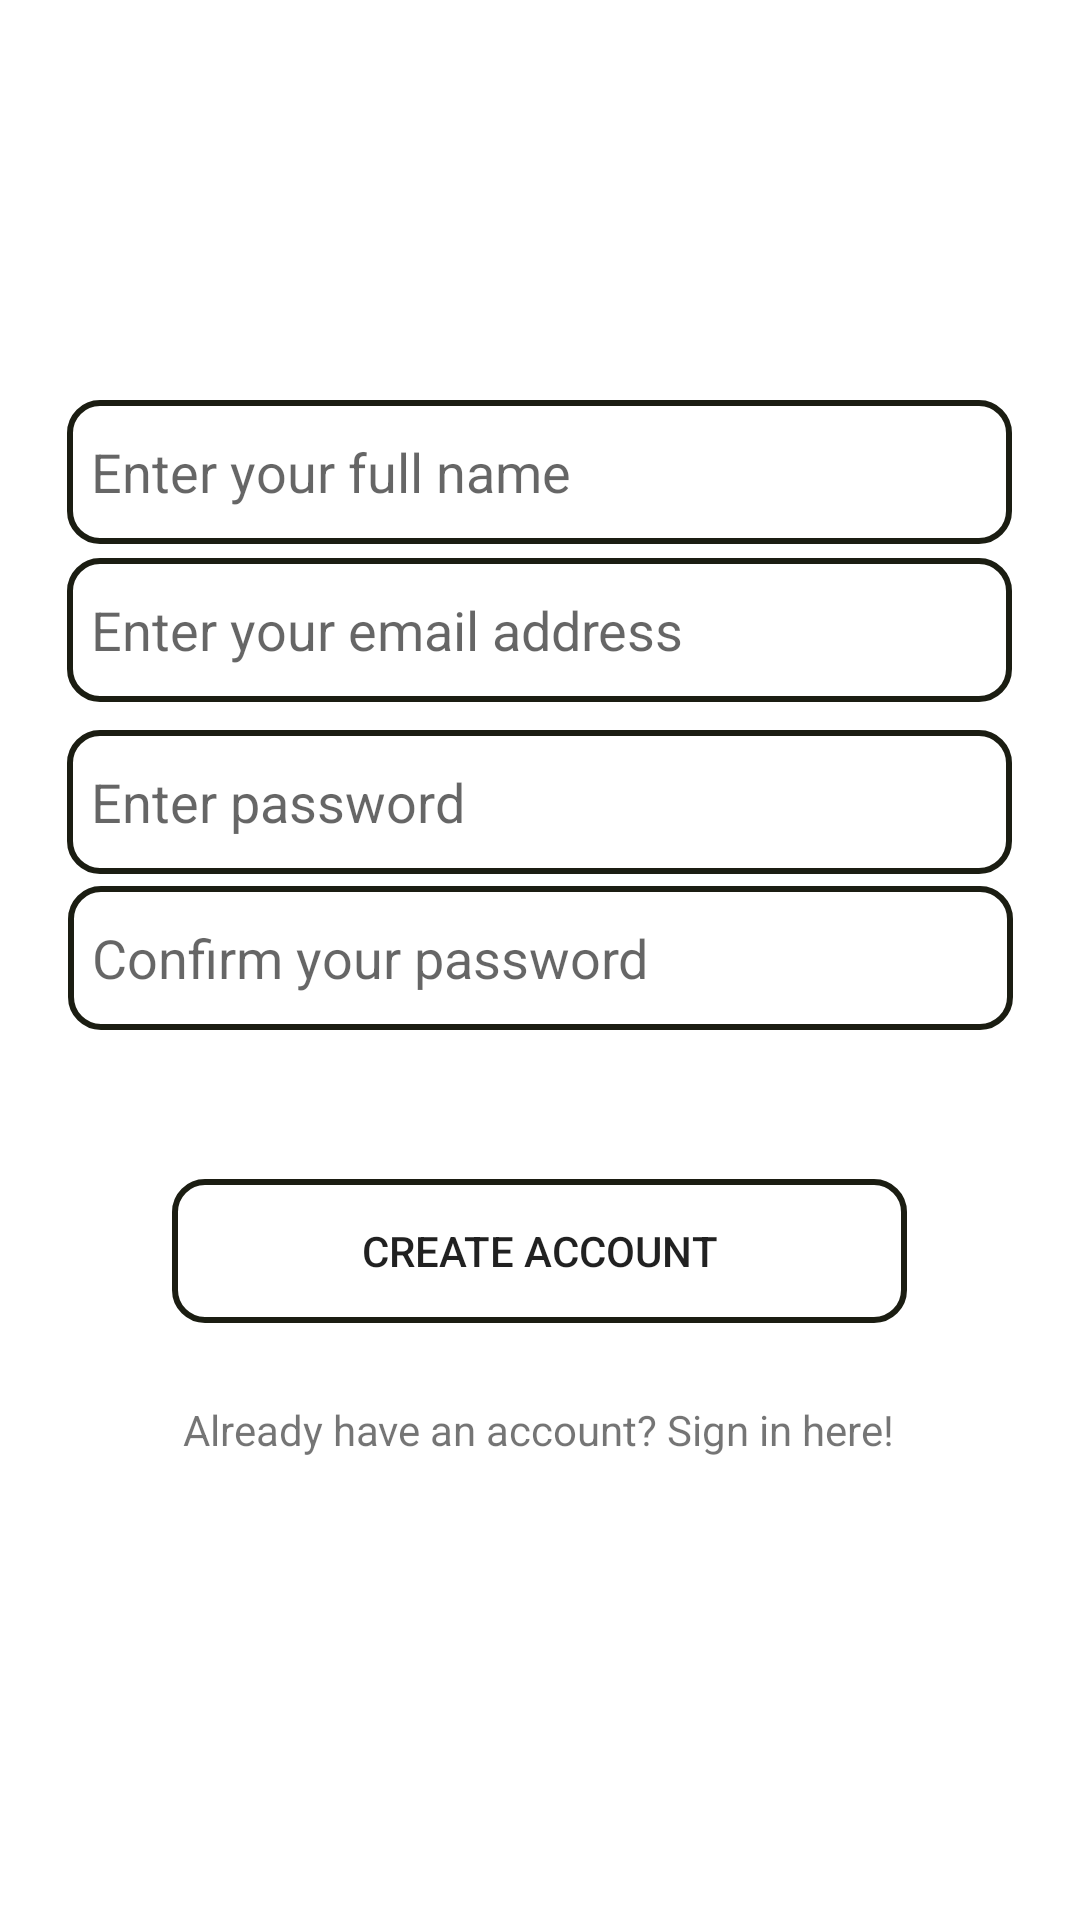

Android layout source for this screen:
<!-- AndroidManifest.xml: application theme Theme.Kutravel -->
<!-- res/layout/activity_create_account.xml -->
<?xml version="1.0" encoding="utf-8"?>
<androidx.constraintlayout.widget.ConstraintLayout xmlns:android="http://schemas.android.com/apk/res/android"
    xmlns:app="http://schemas.android.com/apk/res-auto"
    xmlns:tools="http://schemas.android.com/tools"
    android:layout_width="match_parent"
    android:layout_height="match_parent"
    tools:context=".ui.CreateAccountActivity">

    <EditText
        android:id="@+id/editTextEmailSignup"
        android:layout_width="wrap_content"
        android:layout_height="48dp"
        android:background="@drawable/edit_text_bg"
        android:ems="15"
        android:hint="Enter your email address"
        android:inputType="textEmailAddress"
        android:padding="8dp"
        app:layout_constraintBottom_toBottomOf="parent"
        app:layout_constraintEnd_toEndOf="parent"
        app:layout_constraintHorizontal_bias="0.497"
        app:layout_constraintStart_toStartOf="parent"
        app:layout_constraintTop_toTopOf="parent"
        app:layout_constraintVertical_bias="0.314" />

    <EditText
        android:id="@+id/editTextNameSignup"
        android:layout_width="wrap_content"
        android:layout_height="48dp"
        android:background="@drawable/edit_text_bg"
        android:ems="15"
        android:hint="Enter your full name"
        android:inputType="textPersonName"
        android:padding="8dp"
        app:layout_constraintBottom_toBottomOf="parent"
        app:layout_constraintEnd_toEndOf="parent"
        app:layout_constraintHorizontal_bias="0.497"
        app:layout_constraintStart_toStartOf="parent"
        app:layout_constraintTop_toTopOf="parent"
        app:layout_constraintVertical_bias="0.225" />

    <EditText
        android:id="@+id/editTextPasswordSignup"
        android:layout_width="wrap_content"
        android:layout_height="48dp"
        android:background="@drawable/edit_text_bg"
        android:ems="15"
        android:hint="Enter password"
        android:inputType="textPassword"
        android:padding="8dp"
        app:layout_constraintBottom_toBottomOf="parent"
        app:layout_constraintEnd_toEndOf="parent"
        app:layout_constraintHorizontal_bias="0.497"
        app:layout_constraintStart_toStartOf="parent"
        app:layout_constraintTop_toTopOf="parent"
        app:layout_constraintVertical_bias="0.411" />

    <EditText
        android:id="@+id/editTextConfirmPasswordSignup"
        android:layout_width="wrap_content"
        android:layout_height="48dp"
        android:background="@drawable/edit_text_bg"
        android:ems="15"
        android:hint="Confirm your password"
        android:inputType="textPassword"
        android:padding="8dp"
        app:layout_constraintBottom_toBottomOf="parent"
        app:layout_constraintEnd_toEndOf="parent"
        app:layout_constraintHorizontal_bias="0.502"
        app:layout_constraintStart_toStartOf="parent"
        app:layout_constraintTop_toTopOf="parent"
        app:layout_constraintVertical_bias="0.499" />

    <Button
        android:id="@+id/buttonSignup"
        android:layout_width="wrap_content"
        android:layout_height="wrap_content"
        android:text="Create account"
        android:ems="15"
        android:background="@drawable/edit_text_bg"
        app:layout_constraintBottom_toBottomOf="parent"
        app:layout_constraintEnd_toEndOf="parent"
        app:layout_constraintHorizontal_bias="0.498"
        app:layout_constraintStart_toStartOf="parent"
        app:layout_constraintTop_toTopOf="parent"
        app:layout_constraintVertical_bias="0.664" />

    <TextView
        android:id="@+id/textViewSignIn"
        android:layout_width="wrap_content"
        android:layout_height="wrap_content"
        android:text="Already have an account? Sign in here!"
        app:layout_constraintBottom_toBottomOf="parent"
        app:layout_constraintEnd_toEndOf="parent"
        app:layout_constraintHorizontal_bias="0.497"
        app:layout_constraintStart_toStartOf="parent"
        app:layout_constraintTop_toBottomOf="@+id/buttonSignup"
        app:layout_constraintVertical_bias="0.145" />

    <ProgressBar
        android:id="@+id/progressBarCreateAccount"
        android:layout_width="wrap_content"
        android:layout_height="wrap_content"
        android:visibility="gone"
        app:layout_constraintBottom_toBottomOf="parent"
        app:layout_constraintEnd_toEndOf="parent"
        app:layout_constraintHorizontal_bias="0.498"
        app:layout_constraintStart_toStartOf="parent"
        app:layout_constraintTop_toTopOf="parent"
        app:layout_constraintVertical_bias="0.584" />

</androidx.constraintlayout.widget.ConstraintLayout>
<!-- resources referenced by this layout -->
<resources>
  <!-- drawable edit_text_bg (drawable) -->
  <?xml version="1.0" encoding="utf-8"?>
  <shape xmlns:android="http://schemas.android.com/apk/res/android">
      <stroke android:color="@color/black_chocolate" android:width="2dp"/>
      <corners android:radius="10dp"/>
  
  </shape>
  <style name="Theme.Kutravel" parent="Theme.MaterialComponents.DayNight.DarkActionBar">
          
          <item name="colorPrimary">@color/purple_500</item>
          <item name="colorPrimaryVariant">@color/purple_700</item>
          <item name="colorOnPrimary">@color/white</item>
          
          <item name="colorSecondary">@color/teal_200</item>
          <item name="colorSecondaryVariant">@color/teal_700</item>
          <item name="colorOnSecondary">@color/black</item>
          
          <item name="android:statusBarColor" tools:targetApi="l">?attr/colorPrimaryVariant</item>
          
      </style>
  <color name="black_chocolate">#1B1D12</color>
  <color name="black">#FF000000</color>
  <!-- not gathered from this repository: default colours our renderer supplied (Android Studio template values) -->
  <color name="purple_500">#FF6200EE</color>
  <color name="purple_700">#FF3700B3</color>
  <color name="teal_200">#FF03DAC5</color>
  <color name="teal_700">#FF018786</color>
  <color name="white">#FFFFFFFF</color>
</resources>
